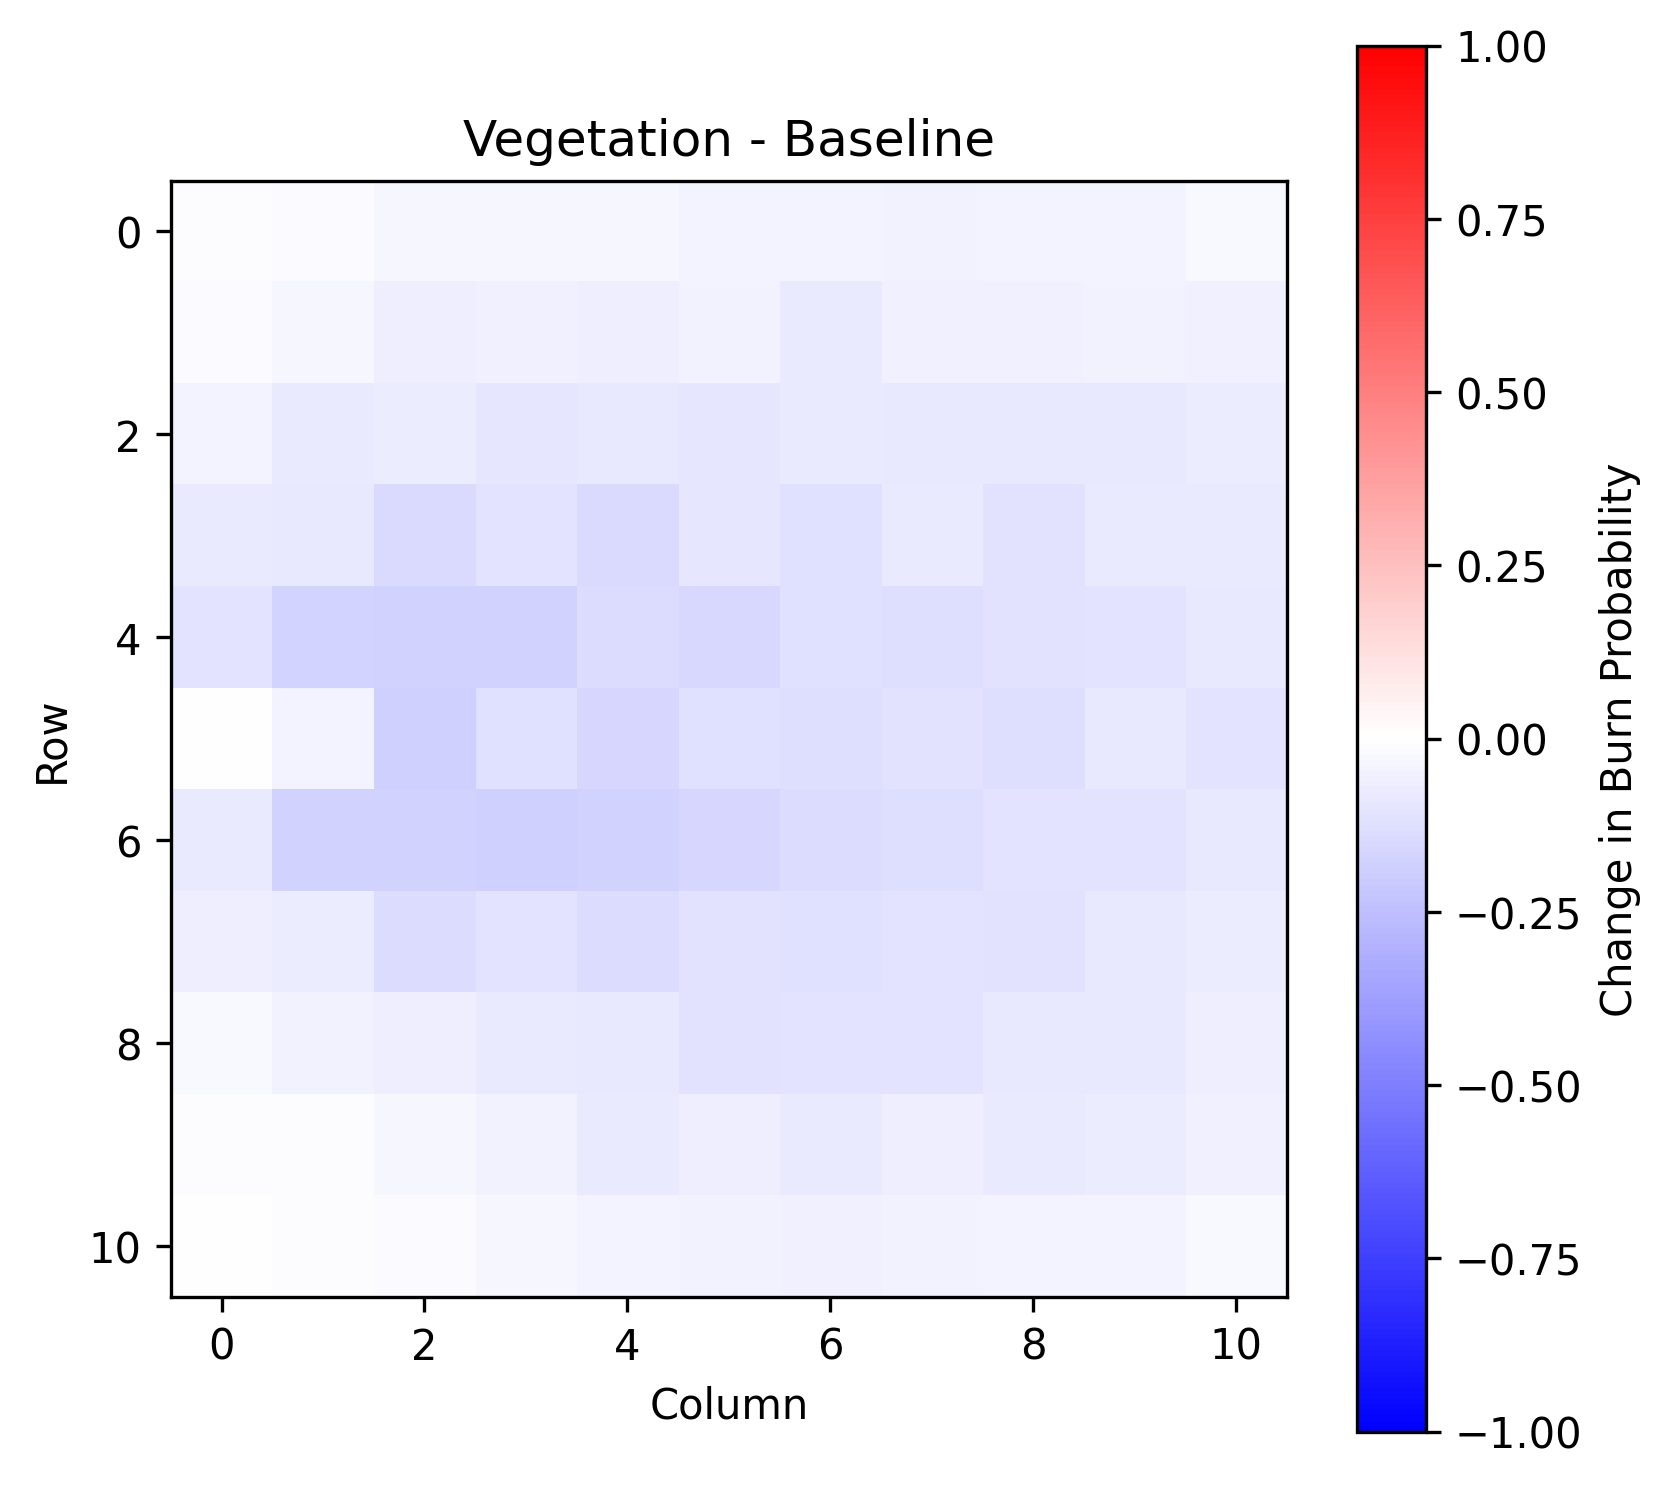

The data file committed next to this chart (first rows):
-1.200000000000000025e-02, -2.299999999999999961e-02, -3.399999999999999550e-02, -3.400000000000000244e-02, -3.799999999999999906e-02, -4.299999999999999656e-02, -4.000000000000000083e-02, -5.200000000000000455e-02, -4.100000000000000172e-02, -3.999999999999999389e-02, -2.600000000000000228e-02
-2.099999999999999784e-02, -3.500000000000000333e-02, -6.400000000000000133e-02, -5.499999999999999334e-02, -6.899999999999999190e-02, -5.199999999999999067e-02, -7.900000000000000078e-02, -5.600000000000000810e-02, -6.099999999999999867e-02, -5.100000000000000366e-02, -5.999999999999999778e-02
-4.300000000000000350e-02, -8.000000000000000167e-02, -7.400000000000001021e-02, -9.400000000000000022e-02, -8.799999999999999489e-02, -9.400000000000000022e-02, -8.399999999999999134e-02, -9.099999999999999756e-02, -8.600000000000000699e-02, -8.599999999999999312e-02, -7.599999999999999811e-02
-8.099999999999998868e-02, -8.599999999999999312e-02, -1.420000000000000151e-01, -1.050000000000000100e-01, -1.410000000000000142e-01, -9.500000000000000111e-02, -1.179999999999999938e-01, -8.200000000000000344e-02, -1.170000000000000068e-01, -8.100000000000000255e-02, -8.100000000000000255e-02
-1.049999999999999961e-01, -1.650000000000000355e-01, -1.739999999999999880e-01, -1.739999999999999880e-01, -1.390000000000000124e-01, -1.509999999999999953e-01, -1.219999999999999973e-01, -1.320000000000000062e-01, -1.130000000000000171e-01, -1.069999999999999979e-01, -9.099999999999999756e-02
0.000000000000000000e+00, -3.999999999999998002e-02, -1.819999999999999674e-01, -1.239999999999999852e-01, -1.570000000000000284e-01, -1.189999999999999947e-01, -1.310000000000000053e-01, -1.139999999999999902e-01, -1.320000000000000062e-01, -8.899999999999999578e-02, -1.020000000000000073e-01
-8.300000000000000433e-02, -1.720000000000000140e-01, -1.719999999999999862e-01, -1.849999999999999978e-01, -1.740000000000000158e-01, -1.640000000000000069e-01, -1.330000000000000071e-01, -1.300000000000000044e-01, -1.089999999999999997e-01, -1.020000000000000073e-01, -8.799999999999999489e-02
-6.300000000000000044e-02, -7.199999999999999456e-02, -1.389999999999999847e-01, -1.050000000000000100e-01, -1.340000000000000080e-01, -1.129999999999999893e-01, -1.180000000000000077e-01, -1.069999999999999979e-01, -1.130000000000000032e-01, -8.600000000000000699e-02, -7.799999999999999989e-02
-2.699999999999999969e-02, -4.899999999999999495e-02, -6.800000000000000488e-02, -8.000000000000000167e-02, -9.299999999999999933e-02, -1.100000000000000006e-01, -1.039999999999999952e-01, -1.029999999999999943e-01, -8.899999999999999578e-02, -9.099999999999999756e-02, -6.599999999999998923e-02
-9.000000000000001055e-03, -1.000000000000000021e-02, -3.500000000000000333e-02, -4.900000000000000189e-02, -8.199999999999998956e-02, -6.599999999999998923e-02, -8.299999999999999045e-02, -6.600000000000000311e-02, -8.300000000000000433e-02, -7.099999999999999367e-02, -5.600000000000000117e-02
-7.000000000000000146e-03, -1.200000000000000025e-02, -1.600000000000000033e-02, -3.300000000000000155e-02, -4.000000000000000083e-02, -5.399999999999999939e-02, -5.500000000000000028e-02, -4.999999999999999584e-02, -4.000000000000000083e-02, -4.000000000000000083e-02, -2.900000000000000147e-02
